Run: headless pygame with SDL's dummy video driver; simulated clock (each Clock.tick advances the game by its frame time, no real sleeping); random seed 0; keys injected as events and as key.get_pressed() state; no mouse input.
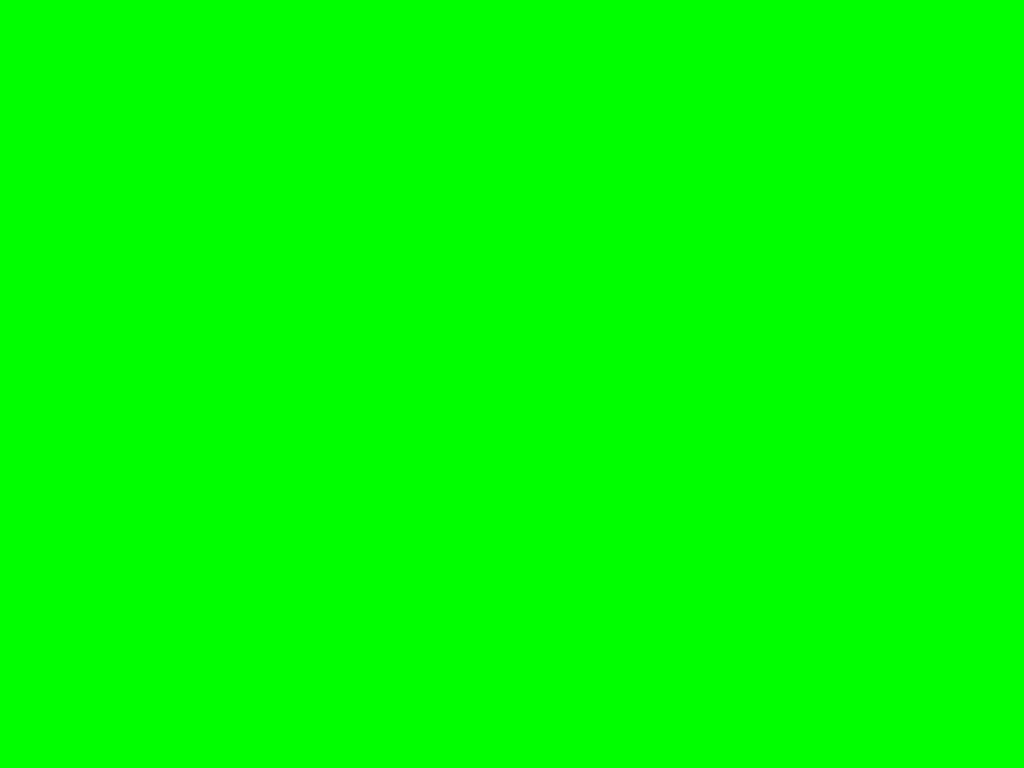
Frame 1 of 4 · flips 1–60 · no input
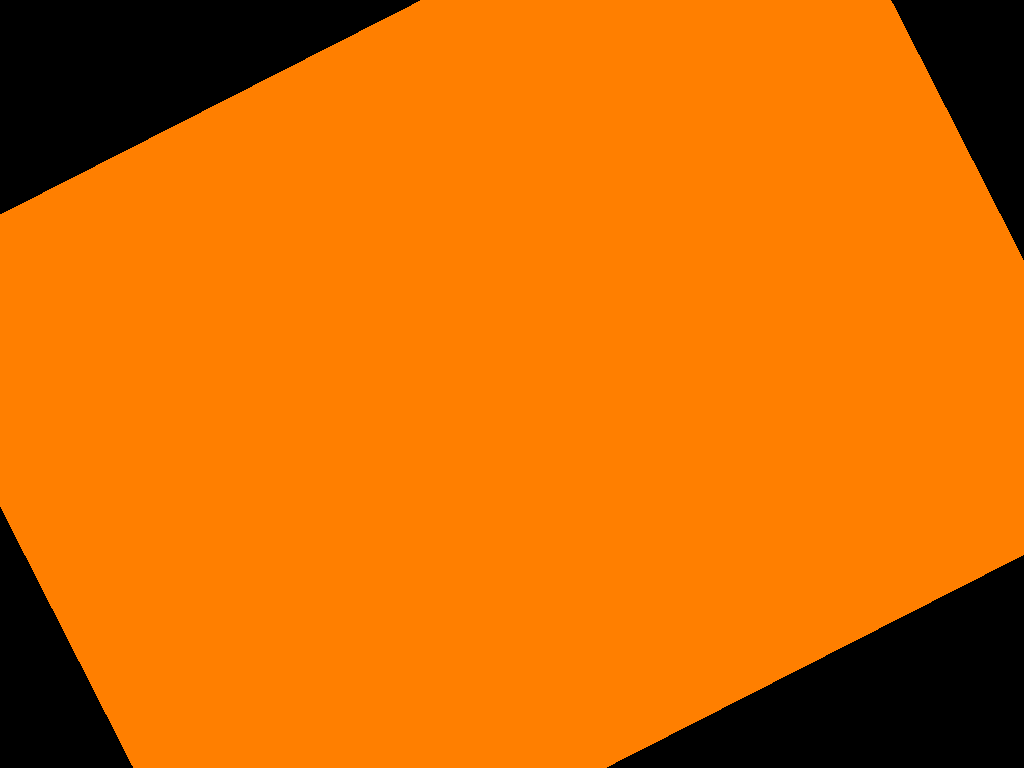
Frame 2 of 4 · flips 61–180 · tapped SPACE, RETURN · held RIGHT (→), D
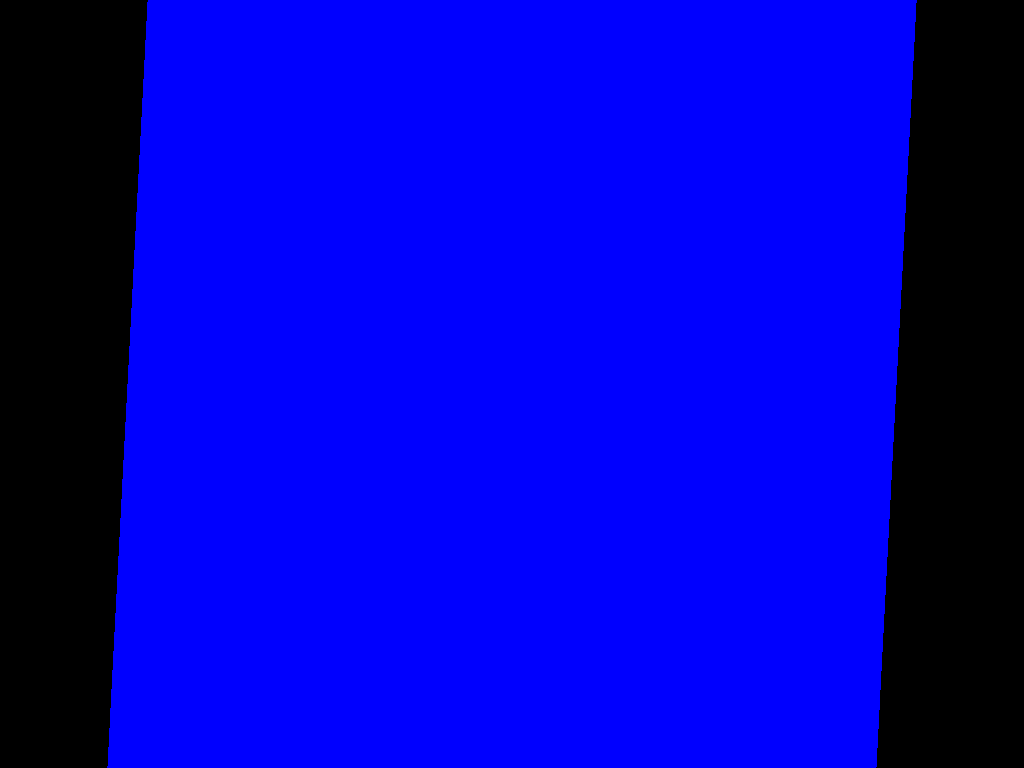
Frame 3 of 4 · flips 181–300 · held DOWN (↓), S
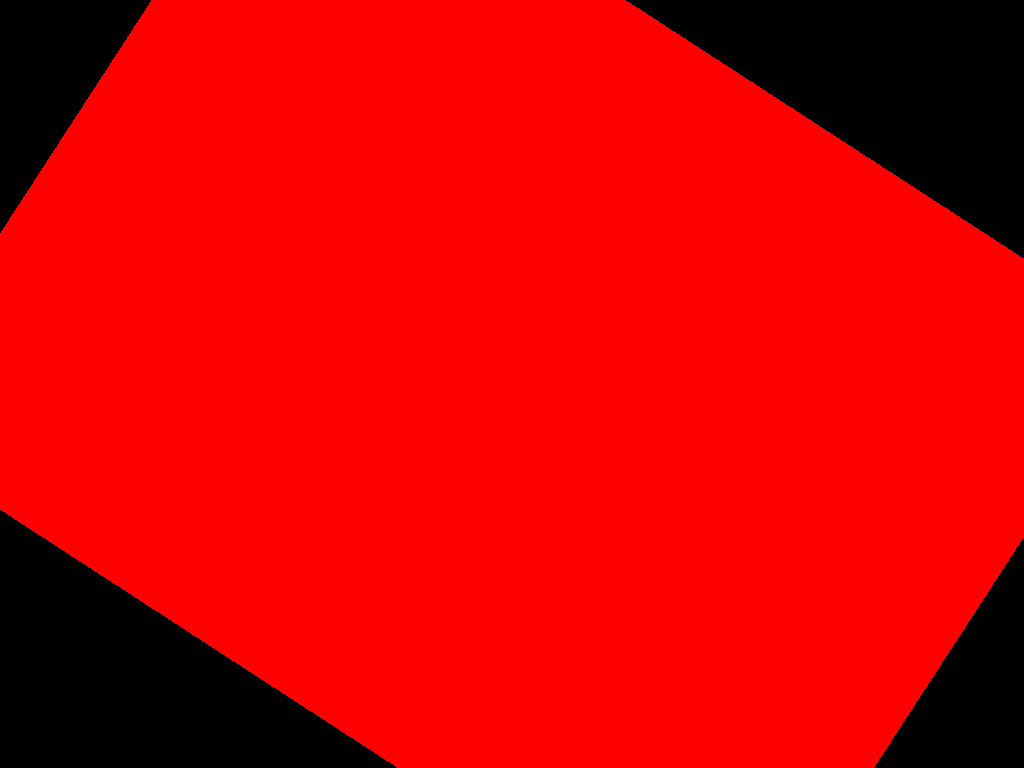
Frame 4 of 4 · flips 301–420 · held LEFT (←), A, UP (↑), W

The pygame program that drew these frames:

import pygame
import sys
import math

pygame.init()

screen = pygame.display.set_mode((0, 0), pygame.FULLSCREEN)
width, height = screen.get_size()
pygame.display.set_caption("Screen Blinking and Rotation Effect")

colors = [(255, 0, 0), (255, 127, 0), (255, 255, 0), (0, 255, 0), (0, 0, 255), (75, 0, 130), (148, 0, 211)]

def display_rainbow_color(color):
    screen.fill(color)
    pygame.display.flip()

def main():
    clock = pygame.time.Clock()
    
    angle = 0
    rotating = False
    center = (width // 2, height // 2)

    color_index = 0
    color_switch_time = 300  
    last_color_change = pygame.time.get_ticks()

    start_time = pygame.time.get_ticks()

    while True:
        for event in pygame.event.get():
            if event.type == pygame.QUIT:
                pygame.quit()
                sys.exit()

        current_time = pygame.time.get_ticks()
        if current_time - last_color_change > color_switch_time:
            color_index = (color_index + 1) % len(colors)
            last_color_change = current_time
        
        display_rainbow_color(colors[color_index])

        if current_time > start_time + 2000:
            rotating = True
        
        if rotating:
            angle += 1
            if angle >= 360:
                angle = 0

            rotated_surface = pygame.Surface((width, height), pygame.SRCALPHA)
            rotated_surface.fill((0, 0, 0, 0))
            rotated_surface.blit(screen, (0, 0))

            rotated_image = pygame.transform.rotate(rotated_surface, angle)
            rotated_rect = rotated_image.get_rect(center=center)
            screen.fill((0, 0, 0))
            screen.blit(rotated_image, rotated_rect.topleft)

            pygame.display.flip()

        if current_time > start_time + 60000:
            screen.fill((139, 0, 0))
            font = pygame.font.Font(None, 100)
            text = font.render("thanks for the bitcoins))))", True, (255, 255, 255))
            text_rect = text.get_rect(center=(width // 2, height // 2))
            screen.blit(text, text_rect)
            pygame.display.flip()
            pygame.time.wait(3000)
            pygame.quit()
            sys.exit()

        clock.tick(60)

if __name__ == "__main__":
    main()
